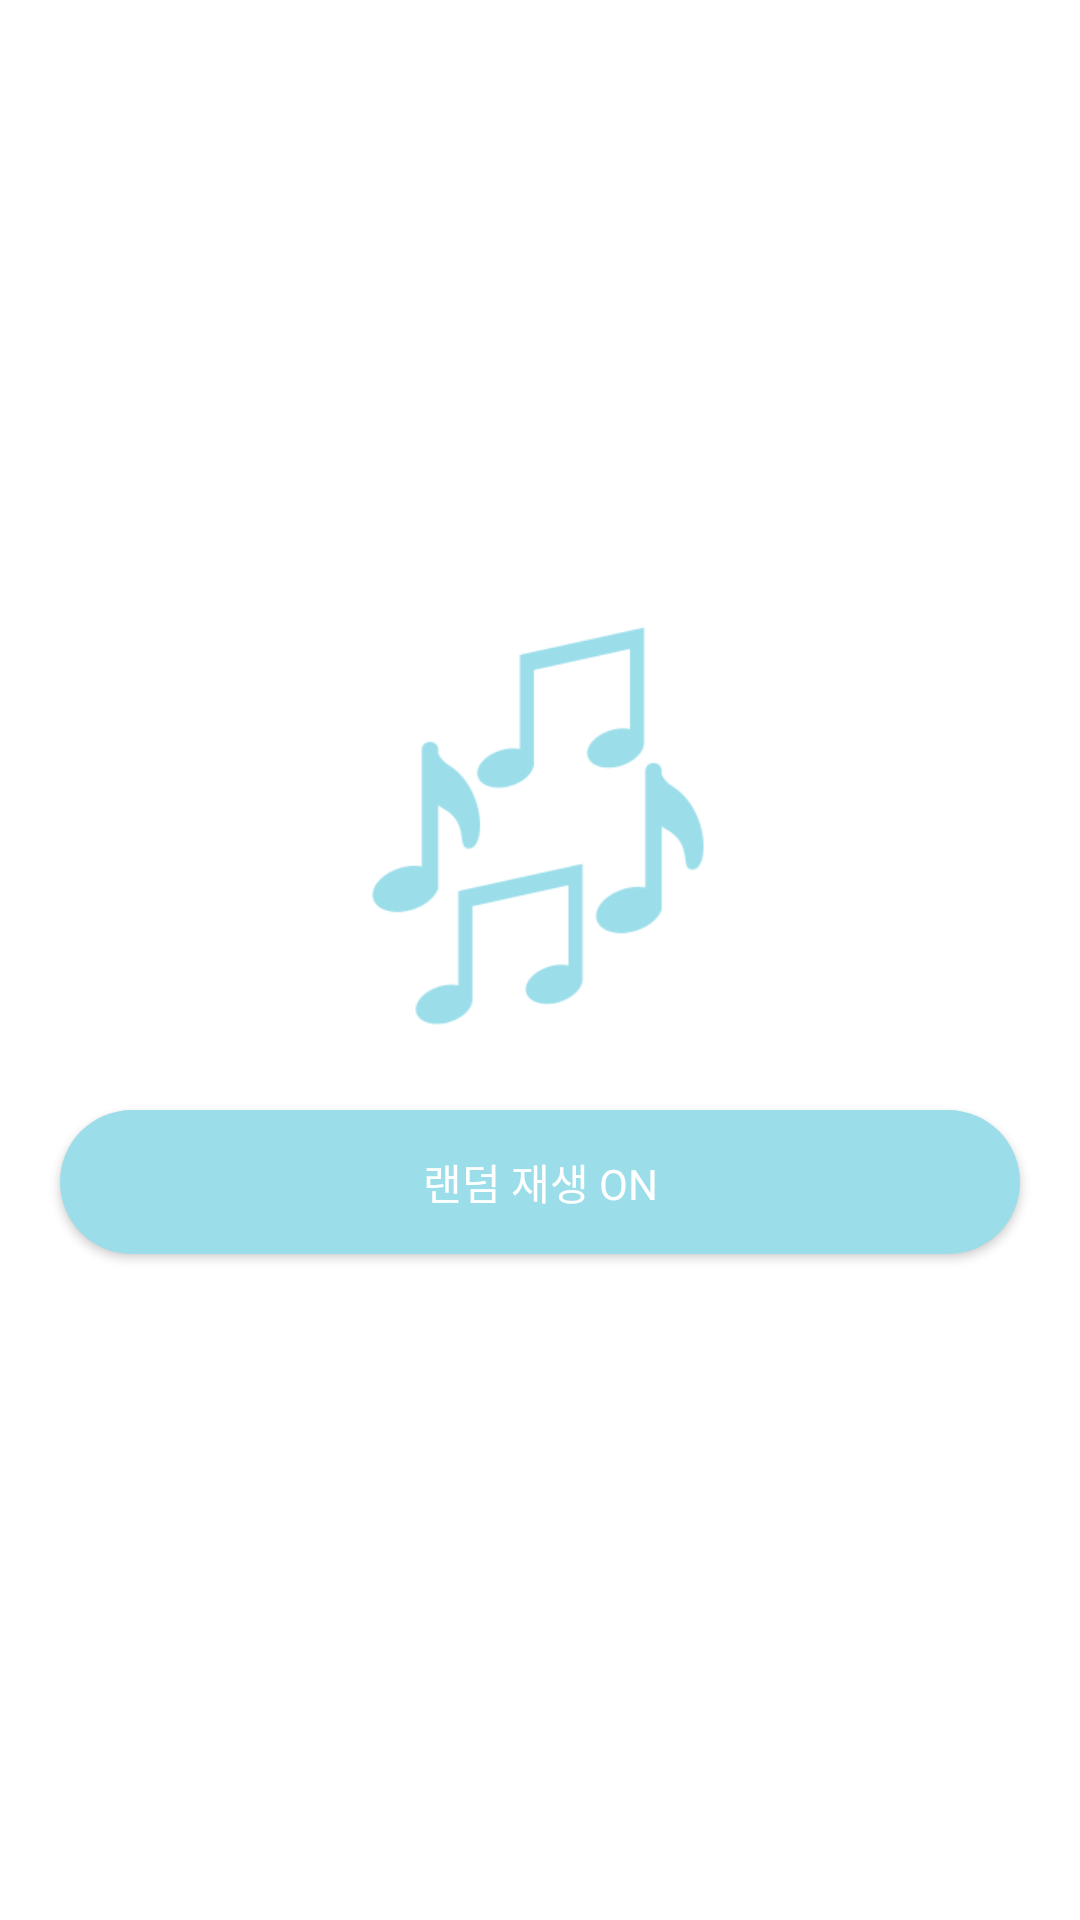

Reconstruct the res/layout file that produces this screen, plus the resources it refers to.
<!-- AndroidManifest.xml: application theme Theme.FoodStorage -->
<!-- res/layout/activity_music_random.xml -->
<?xml version="1.0" encoding="utf-8"?>
<LinearLayout xmlns:android="http://schemas.android.com/apk/res/android"
    android:layout_width="match_parent"
    android:layout_height="match_parent"
    android:orientation="vertical">

    <ImageView
        android:layout_width="150dp"
        android:layout_height="150dp"
        android:layout_gravity="center"
        android:layout_marginTop="200dp"
        android:adjustViewBounds="true"
        android:background="@drawable/ic_music" />

    <ToggleButton
        android:id="@+id/toggleMusic"
        android:layout_width="match_parent"
        android:layout_gravity="center"
        android:layout_marginStart="20dp"
        android:layout_marginEnd="20dp"
        android:layout_height="wrap_content"
        android:layout_marginTop="20dp"
        android:background="@drawable/button_blue_rounded"
        android:textColor="@color/white"
        android:fontFamily="@font/nanumsquarebold"
        android:gravity="center"
        android:soundEffectsEnabled="false"
        android:textAllCaps="false"
        android:textOff="랜덤 재생 ON"
        android:textOn="랜덤 재생 OFF" />

</LinearLayout>
<!-- resources referenced by this layout -->
<resources>
  <color name="white">#FFFFFFFF</color>
  <!-- drawable button_blue_rounded (drawable) -->
  <?xml version="1.0" encoding="utf-8"?>
  <selector
      xmlns:android="http://schemas.android.com/apk/res/android">
      <item android:state_enabled="true">
          <shape
              android:shape="rectangle">
              <solid
                  android:color="@color/primaryColor"> </solid>
              <corners
                  android:radius="50dp"> </corners>
          </shape>
      </item>
  </selector>
  
  
  <!-- drawable ic_music: png bitmap (drawable, 10624 bytes) -->
  <style name="Theme.FoodStorage" parent="Theme.MaterialComponents.DayNight.DarkActionBar">
          
          <item name="colorPrimary">@color/primaryColor</item>
          <item name="colorPrimaryVariant">@color/primaryColor</item>
          <item name="colorOnPrimary">@color/white</item>
          
          <item name="colorSecondary">@color/teal_200</item>
          <item name="colorSecondaryVariant">@color/teal_700</item>
          <item name="colorOnSecondary">@color/black</item>
          
          <item name="android:statusBarColor" tools:targetApi="l">?attr/colorPrimaryVariant</item>
          
      </style>
  <color name="primaryColor">#9BDEEA</color>
  <color name="teal_200">#FF03DAC5</color>
  <color name="teal_700">#FF018786</color>
  <color name="black">#FF000000</color>
</resources>
